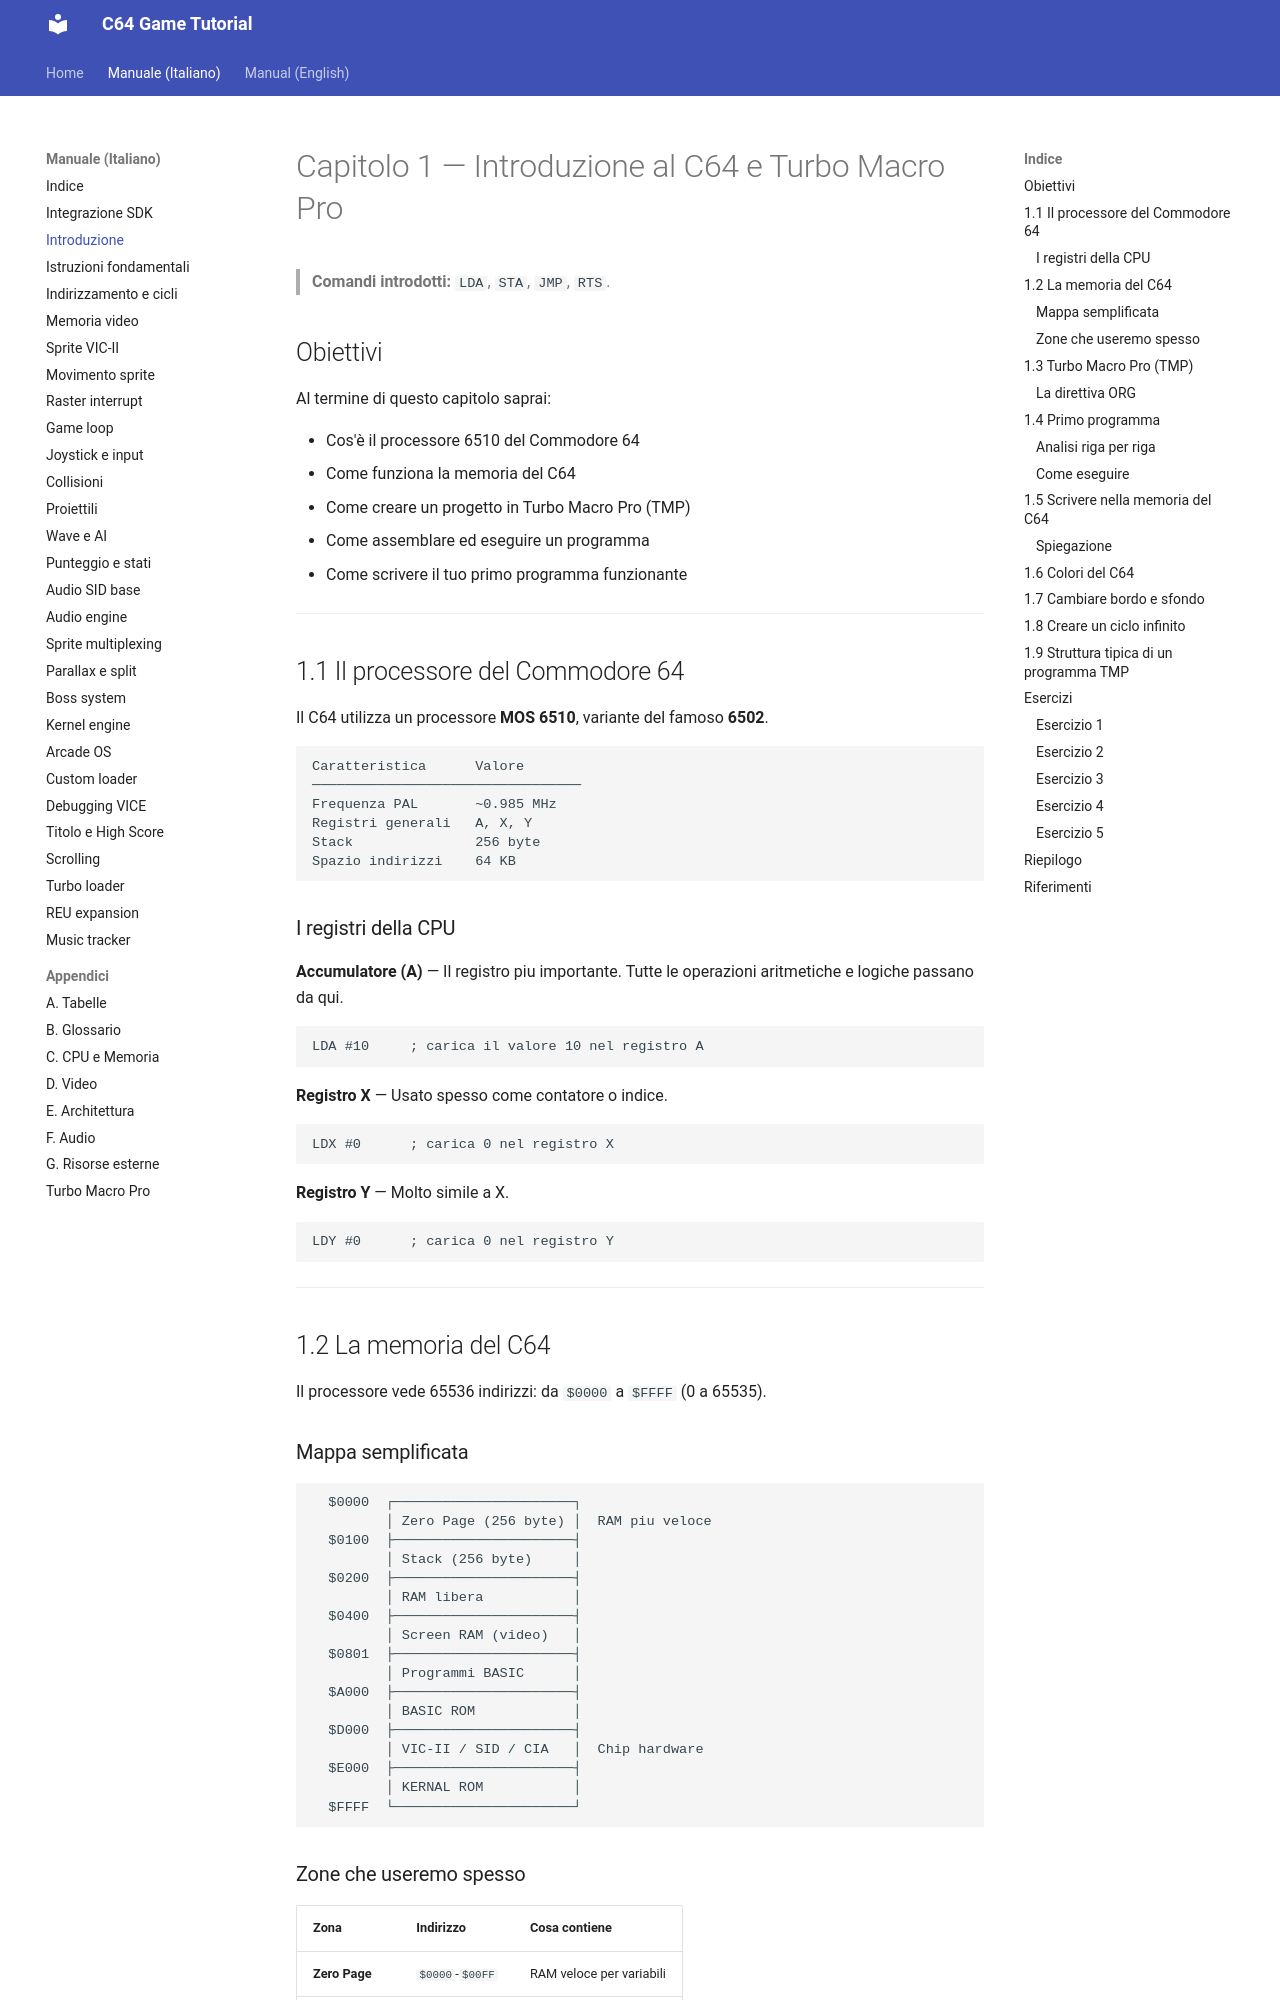

repository: alby69/C64GameTutorial · page: it/01-introduzione-c64-tmp/index.html · generator: mkdocs

# Capitolo 1 — Introduzione al C64 e Turbo Macro Pro

> **Comandi introdotti:** `LDA`, `STA`, `JMP`, `RTS`.

## Obiettivi

Al termine di questo capitolo saprai:

- Cos'è il processore 6510 del Commodore 64
- Come funziona la memoria del C64
- Come creare un progetto in Turbo Macro Pro (TMP)
- Come assemblare ed eseguire un programma
- Come scrivere il tuo primo programma funzionante

---

## 1.1 Il processore del Commodore 64

Il C64 utilizza un processore **MOS 6510**, variante del famoso **6502**.

```
Caratteristica      Valore
─────────────────────────────────
Frequenza PAL       ~0.985 MHz
Registri generali   A, X, Y
Stack               256 byte
Spazio indirizzi    64 KB
```

### I registri della CPU

**Accumulatore (A)** — Il registro piu importante. Tutte le operazioni aritmetiche e logiche passano da qui.

```
LDA #10     ; carica il valore 10 nel registro A
```

**Registro X** — Usato spesso come contatore o indice.

```
LDX #0      ; carica 0 nel registro X
```

**Registro Y** — Molto simile a X.

```
LDY #0      ; carica 0 nel registro Y
```

---

## 1.2 La memoria del C64

Il processore vede 65536 indirizzi: da `$0000` a `$FFFF` (0 a 65535).
